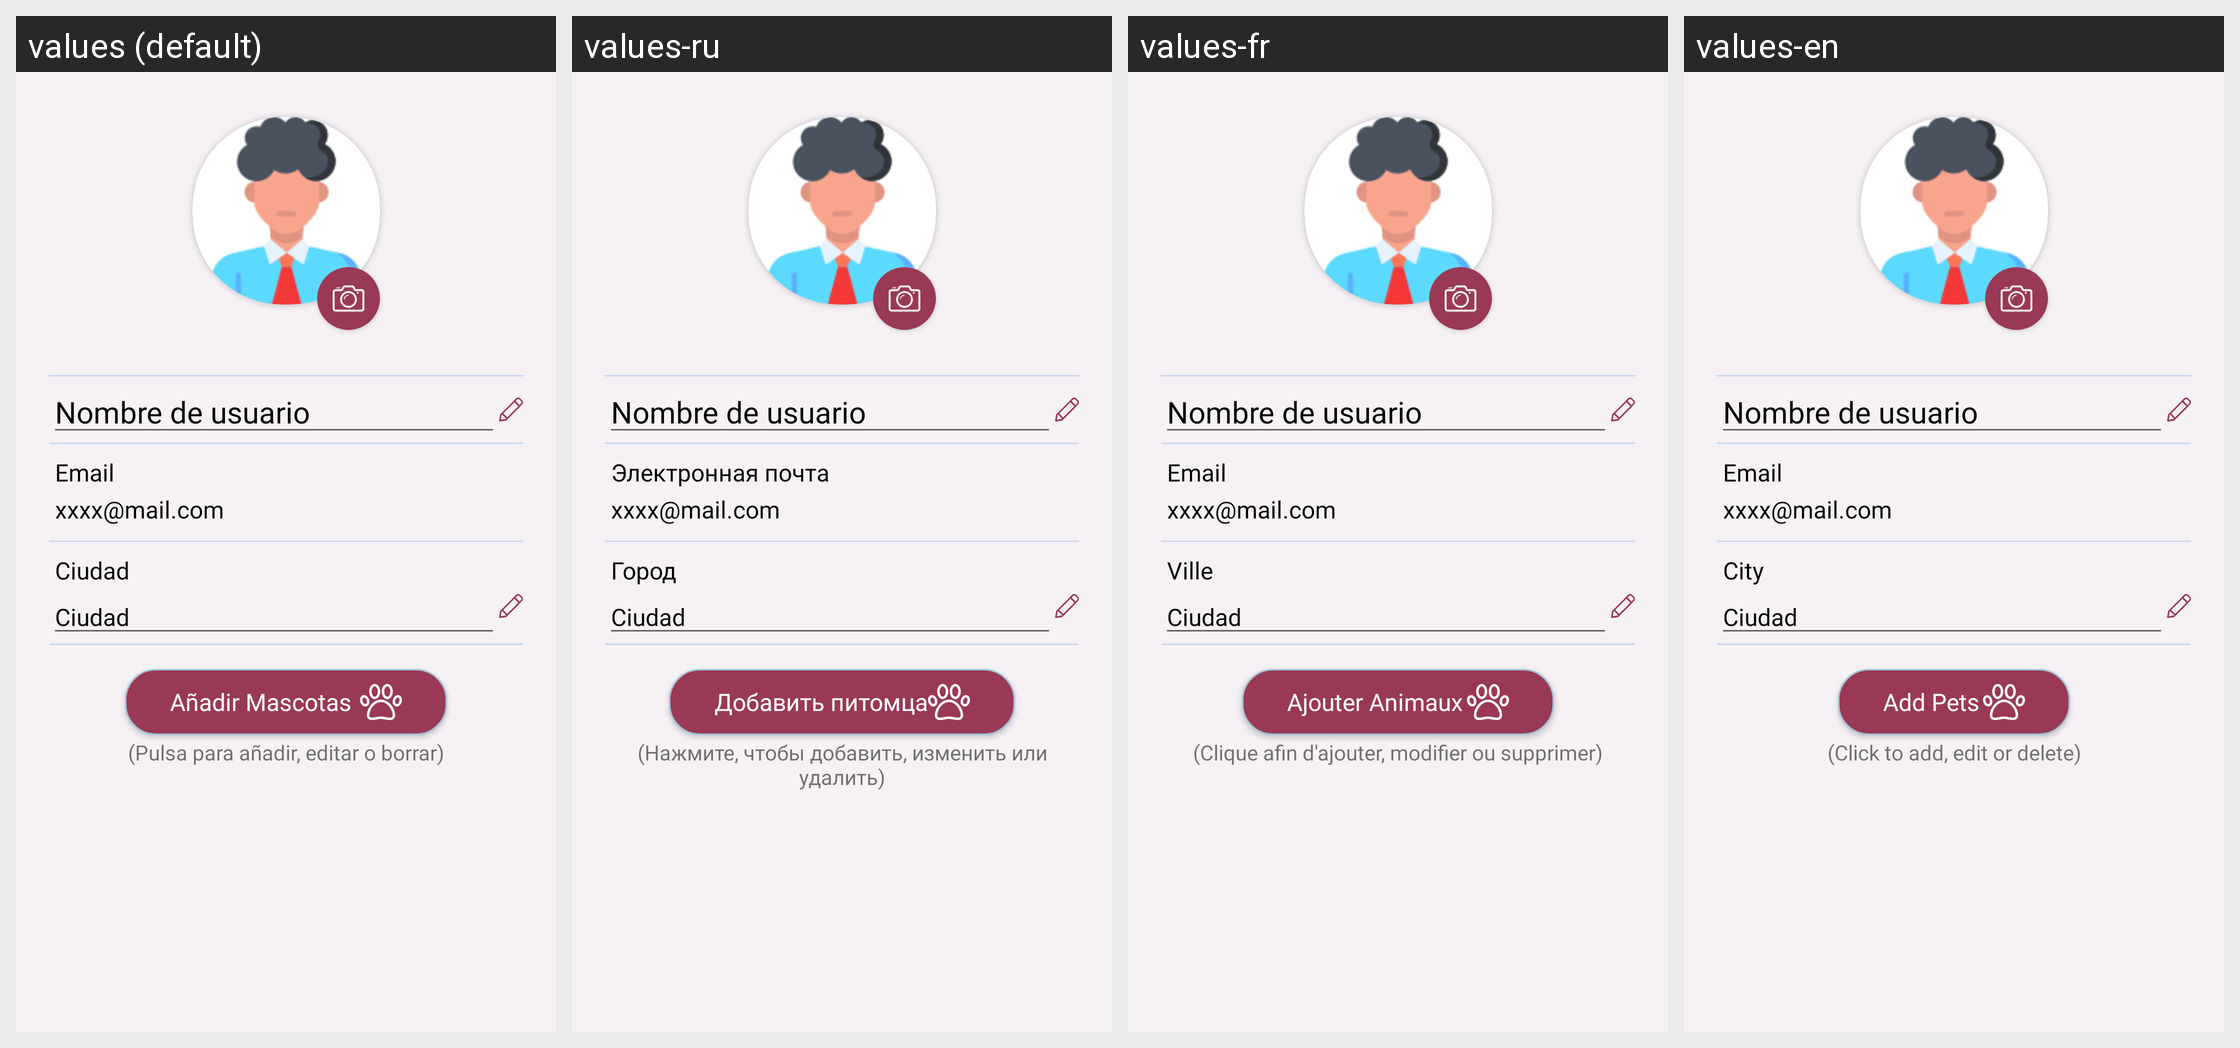

Locale-by-locale string values for the Android screen shown in this grid:
Android screen res/layout/perfil_usuario.xml rendered under 4 locales, left to right: values (default), values-ru, values-fr, values-en. Device: Nexus 5 (rendered at 1080×1920; each locale shown at half size, 540×960, under a caption strip naming it); theme AppTheme.
Strings drawn on this screen, with the default value and each locale's value (text and hints the layout hard-codes, and strings that could not be matched under every locale, appear in the picture but are not listed):

tv_email_usuario
  values: Email
  values-ru: Электронная почта
  values-fr: Email
  values-en: Email

tv_ciudad_usuario
  values: Ciudad
  values-ru: Город
  values-fr: Ville
  values-en: City

tv_mascotas_usuario
  values: Añadir Mascotas	
  values-ru: Добавить питомца
  values-fr: Ajouter Animaux	
  values-en: Add Pets	

tv_aclaracion_perfil
  values: (Pulsa para añadir, editar o borrar)
  values-ru: (Нажмите, чтобы добавить, изменить или удалить)
  values-fr: (Clique afin d'ajouter, modifier ou supprimer)
  values-en: (Click to add, edit or delete)
